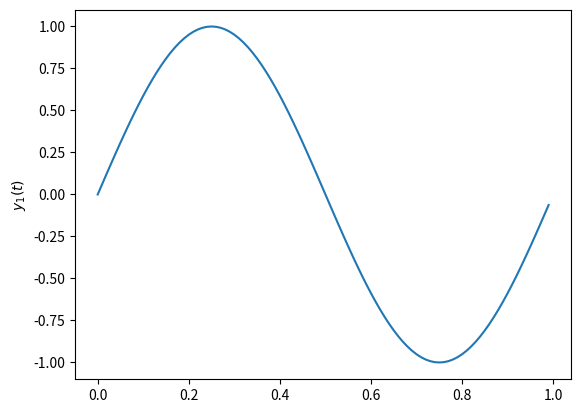
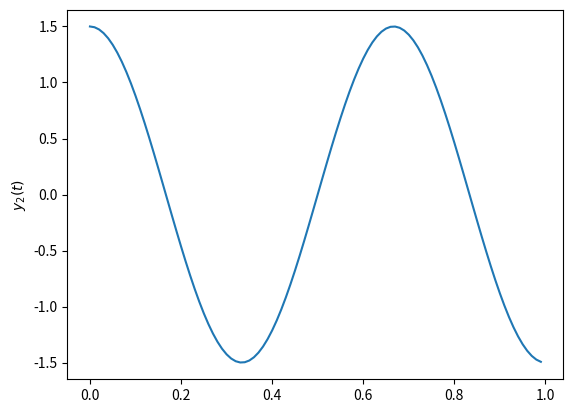
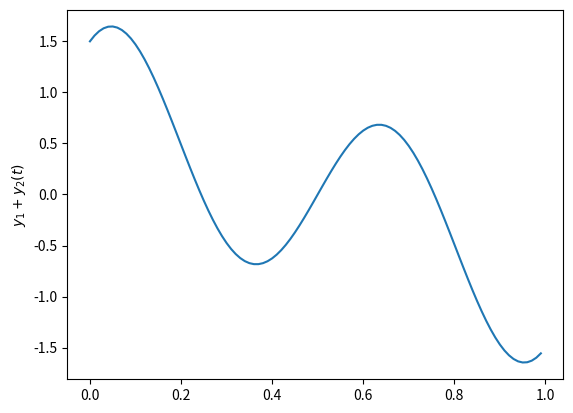
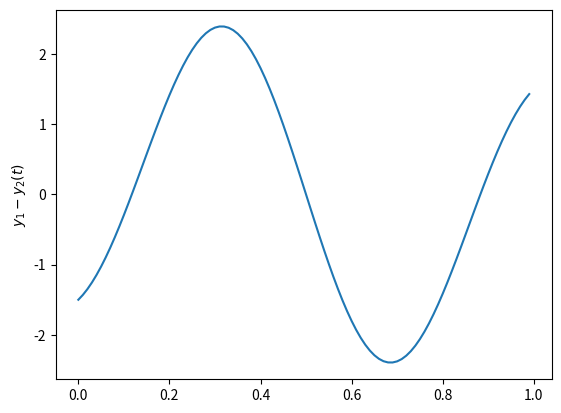

Python code for these plots, in order:
from matplotlib.pyplot import*
from numpy import*

t = arange(0,1,0.01)
y1 = sin(2*pi*t)
y2=1.5*cos(3*pi*t)

def my_plot(t,y,fig_num=1,x_label='Time (sec.)', y_label='',cl_fig = True):
	figure(fig_num)
	if cl_fig:
		clf()
	plot(t,y)
	if y_label:
		ylabel(y_label)
		
my_plot(t,y1,y_label='$y_1(t)$')
my_plot(t,y2,y_label='$y_2(t)$', fig_num = 2)
my_plot(t,y1+y2,y_label='$y_1+y_2(t)$',fig_num=3)
my_plot(t,y1-y2,y_label='$y_1-y_2(t)$',fig_num=4)

show()
